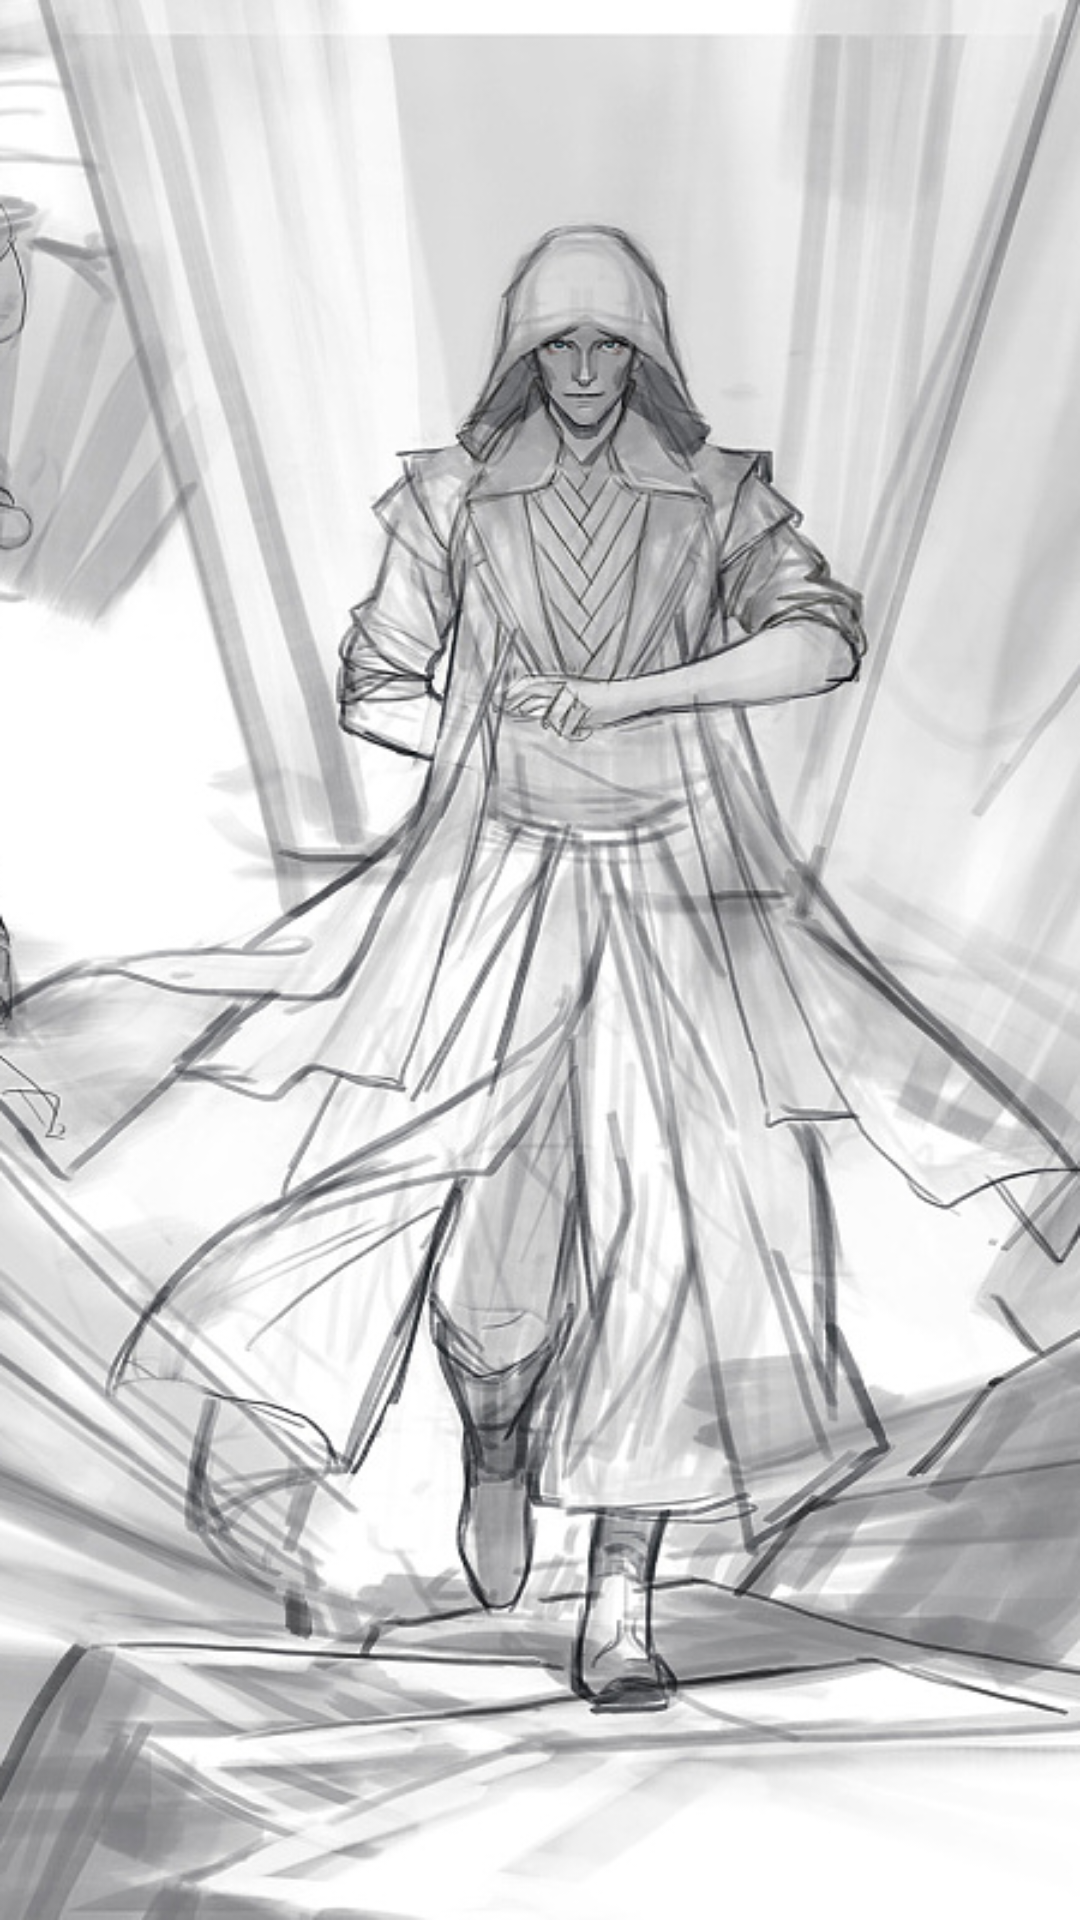

Android layout source for this screen:
<!-- AndroidManifest.xml: application theme AppTheme -->
<!-- res/layout/guide_page1.xml -->
<?xml version="1.0" encoding="utf-8"?>
<RelativeLayout xmlns:android="http://schemas.android.com/apk/res/android"
    android:layout_width="match_parent"
    android:layout_height="match_parent">

    <ImageView
        android:src="@drawable/shot2"
        android:scaleType="centerCrop"
        android:layout_width="match_parent"
        android:layout_height="match_parent" />

</RelativeLayout>
<!-- resources referenced by this layout -->
<resources>
  <!-- drawable shot2: png bitmap (drawable, 383338 bytes) -->
  <style name="AppTheme" parent="Theme.AppCompat.Light.DarkActionBar">
          
          <item name="colorPrimary">@color/colorPrimary</item>
          <item name="colorPrimaryDark">@color/colorPrimaryDark</item>
          <item name="colorAccent">@color/colorAccent</item>
      </style>
  <color name="colorPrimary">#3F51B5</color>
  <color name="colorPrimaryDark">#303F9F</color>
  <color name="colorAccent">#FF4081</color>
</resources>
